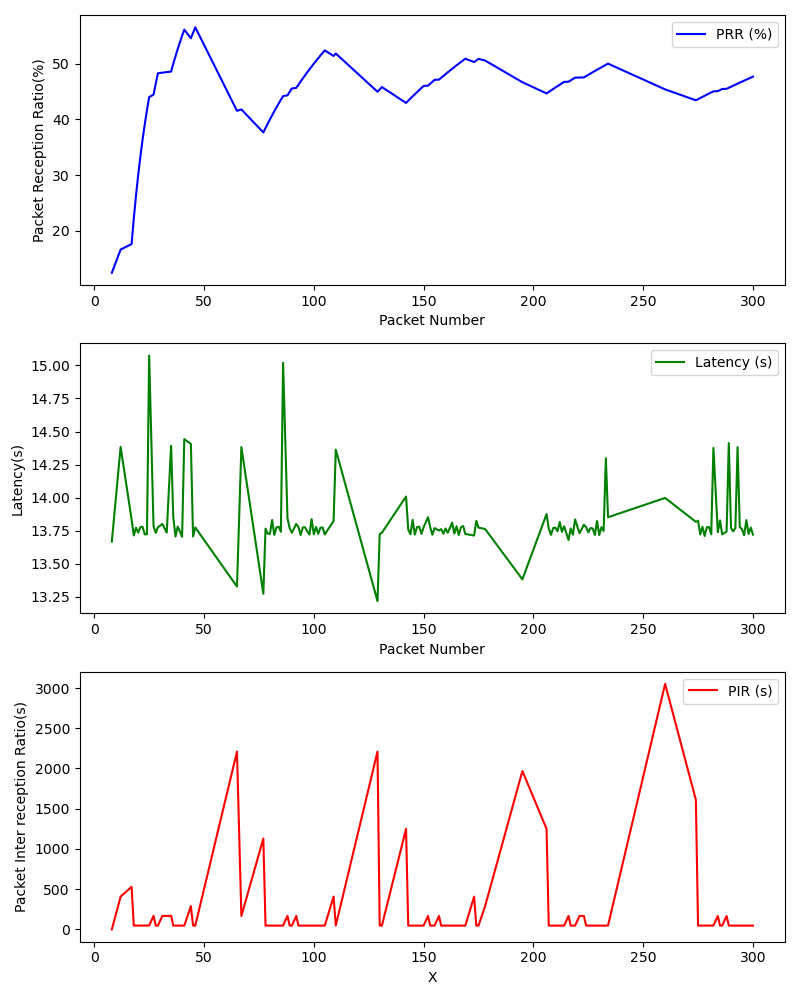

The table this chart was drawn from, first rows:
, Timestamp, Packet Number, PRR (%), Latency (ms), PIR (ms), S_Lat, S_Lon, S_Timestamp, S_Alt, S_Speed, R_Lat, R_Lon, R_Timestamp, R_Alt, R_Speed
0, 1709324154, 8, 12.5, 13.67, 0.0, 39.14, -85.93, 2024-03-01 20:15:54+00:00, 210.0, 13.46, 39.14, -85.93, 2024-03-01 20:15:54+00:00, 210.0, 13.46
1, 1709324158, 12, 16.67, 14.38, 408, 39.14, -85.93, 2024-03-01 20:15:58+00:00, 210.9, 12.66, 39.14, -85.93, 2024-03-01 20:15:59+00:00, 211.0, 12.16
2, 1709324163, 17, 17.65, 13.83, 529.8, 39.14, -85.93, 2024-03-01 20:16:04+00:00, 211.3, 11.42, 39.14, -85.93, 2024-03-01 20:16:04+00:00, 211.3, 11.42
3, 1709324164, 18, 22.22, 13.71, 47.45, 39.14, -85.93, 2024-03-01 20:16:04+00:00, 211.3, 11.42, 39.14, -85.93, 2024-03-01 20:16:04+00:00, 211.3, 11.42
4, 1709324164, 19, 26.32, 13.77, 47.57, 39.14, -85.93, 2024-03-01 20:16:04+00:00, 211.3, 11.42, 39.14, -85.93, 2024-03-01 20:16:05+00:00, 211.3, 11.44
5, 1709324165, 20, 30.0, 13.73, 47.52, 39.14, -85.93, 2024-03-01 20:16:05+00:00, 211.3, 11.44, 39.14, -85.93, 2024-03-01 20:16:05+00:00, 211.3, 11.44
6, 1709324165, 21, 33.33, 13.78, 47.59, 39.14, -85.93, 2024-03-01 20:16:05+00:00, 211.3, 11.44, 39.14, -85.93, 2024-03-01 20:16:06+00:00, 211.3, 11.31
7, 1709324166, 22, 36.36, 13.78, 47.62, 39.14, -85.93, 2024-03-01 20:16:06+00:00, 211.3, 11.31, 39.14, -85.93, 2024-03-01 20:16:06+00:00, 211.3, 11.31
8, 1709324166, 23, 39.13, 13.72, 47.5, 39.14, -85.93, 2024-03-01 20:16:06+00:00, 211.3, 11.31, 39.14, -85.93, 2024-03-01 20:16:07+00:00, 211.3, 11.09
9, 1709324167, 24, 41.67, 13.72, 47.53, 39.14, -85.93, 2024-03-01 20:16:07+00:00, 211.3, 11.09, 39.14, -85.93, 2024-03-01 20:16:07+00:00, 211.3, 11.09
10, 1709324167, 25, 44.0, 15.07, 48.79, 39.14, -85.93, 2024-03-01 20:16:07+00:00, 211.3, 11.09, 39.14, -85.93, 2024-03-01 20:16:08+00:00, 211.3, 10.62
11, 1709324169, 27, 44.44, 13.78, 169.1, 39.14, -85.93, 2024-03-01 20:16:09+00:00, 211.1, 9.912, 39.14, -85.93, 2024-03-01 20:16:09+00:00, 211.1, 9.912
12, 1709324169, 28, 46.43, 13.73, 47.5, 39.14, -85.93, 2024-03-01 20:16:09+00:00, 211.1, 9.912, 39.14, -85.93, 2024-03-01 20:16:10+00:00, 210.9, 9.569
13, 1709324170, 29, 48.28, 13.78, 47.58, 39.14, -85.93, 2024-03-01 20:16:10+00:00, 210.9, 9.569, 39.14, -85.93, 2024-03-01 20:16:10+00:00, 210.9, 9.569
14, 1709324171, 31, 48.39, 13.8, 167.9, 39.14, -85.93, 2024-03-01 20:16:12+00:00, 210.8, 7.783, 39.14, -85.93, 2024-03-01 20:16:12+00:00, 210.8, 7.783
15, 1709324173, 33, 48.48, 13.73, 167.7, 39.14, -85.93, 2024-03-01 20:16:13+00:00, 210.8, 7.223, 39.14, -85.93, 2024-03-01 20:16:14+00:00, 210.7, 6.373
16, 1709324175, 35, 48.57, 14.39, 169, 39.14, -85.93, 2024-03-01 20:16:15+00:00, 210.7, 5.462, 39.14, -85.93, 2024-03-01 20:16:15+00:00, 210.7, 5.462
17, 1709324175, 36, 50.0, 13.85, 47.67, 39.14, -85.93, 2024-03-01 20:16:15+00:00, 210.7, 5.462, 39.14, -85.93, 2024-03-01 20:16:16+00:00, 210.7, 4.212
18, 1709324176, 37, 51.35, 13.71, 47.49, 39.14, -85.93, 2024-03-01 20:16:16+00:00, 210.7, 4.212, 39.14, -85.93, 2024-03-01 20:16:16+00:00, 210.7, 4.212
19, 1709324176, 38, 52.63, 13.78, 47.64, 39.14, -85.93, 2024-03-01 20:16:17+00:00, 210.7, 3.545, 39.14, -85.93, 2024-03-01 20:16:17+00:00, 210.7, 3.545
20, 1709324177, 39, 53.85, 13.74, 47.43, 39.14, -85.93, 2024-03-01 20:16:17+00:00, 210.7, 3.545, 39.14, -85.93, 2024-03-01 20:16:17+00:00, 210.7, 3.545
21, 1709324177, 40, 55, 13.7, 47.52, 39.14, -85.93, 2024-03-01 20:16:17+00:00, 210.7, 3.545, 39.14, -85.93, 2024-03-01 20:16:18+00:00, 210.7, 3.179
22, 1709324178, 41, 56.1, 14.44, 47.64, 39.14, -85.93, 2024-03-01 20:16:18+00:00, 210.7, 3.179, 39.14, -85.93, 2024-03-01 20:16:18+00:00, 210.7, 3.179
23, 1709324180, 44, 54.55, 14.41, 290.4, 39.14, -85.93, 2024-03-01 20:16:21+00:00, 210.7, 3.486, 39.14, -85.93, 2024-03-01 20:16:21+00:00, 210.7, 3.486
24, 1709324181, 45, 55.56, 13.71, 47.59, 39.14, -85.93, 2024-03-01 20:16:21+00:00, 210.7, 3.486, 39.14, -85.93, 2024-03-01 20:16:22+00:00, 210.7, 4.045
25, 1709324181, 46, 56.52, 13.77, 47.59, 39.14, -85.93, 2024-03-01 20:16:22+00:00, 210.7, 4.045, 39.14, -85.93, 2024-03-01 20:16:22+00:00, 210.7, 4.045
26, 1709324204, 65, 41.54, 13.33, 2209, 39.14, -85.93, 2024-03-01 20:16:44+00:00, 211.9, 3.625, 39.14, -85.93, 2024-03-01 20:16:44+00:00, 211.9, 3.625
27, 1709324205, 67, 41.79, 14.38, 167.8, 39.14, -85.93, 2024-03-01 20:16:46+00:00, 211.9, 3.37, 39.14, -85.93, 2024-03-01 20:16:46+00:00, 211.9, 3.37
28, 1709324216, 77, 37.66, 13.27, 1129, 39.14, -85.93, 2024-03-01 20:16:57+00:00, 208.6, 12.21, 39.14, -85.93, 2024-03-01 20:16:57+00:00, 208.6, 12.21
29, 1709324217, 78, 38.46, 13.76, 47.59, 39.14, -85.93, 2024-03-01 20:16:57+00:00, 208.6, 12.21, 39.14, -85.93, 2024-03-01 20:16:58+00:00, 208.2, 12.61
30, 1709324217, 79, 39.24, 13.73, 47.47, 39.14, -85.93, 2024-03-01 20:16:58+00:00, 208.2, 12.61, 39.14, -85.93, 2024-03-01 20:16:58+00:00, 208.2, 12.61
31, 1709324218, 80, 40.0, 13.72, 47.55, 39.14, -85.93, 2024-03-01 20:16:58+00:00, 208.2, 12.61, 39.14, -85.93, 2024-03-01 20:16:58+00:00, 208.2, 12.61
32, 1709324218, 81, 40.74, 13.83, 47.67, 39.14, -85.93, 2024-03-01 20:16:59+00:00, 208.0, 13.87, 39.14, -85.93, 2024-03-01 20:16:59+00:00, 208.0, 13.87
33, 1709324219, 82, 41.46, 13.72, 47.5, 39.14, -85.93, 2024-03-01 20:16:59+00:00, 208.0, 13.87, 39.14, -85.93, 2024-03-01 20:16:59+00:00, 208.0, 13.87
34, 1709324219, 83, 42.17, 13.77, 47.65, 39.14, -85.93, 2024-03-01 20:17:00+00:00, 208.6, 15.45, 39.14, -85.93, 2024-03-01 20:17:00+00:00, 208.6, 15.45
35, 1709324220, 84, 42.86, 13.78, 47.46, 39.14, -85.93, 2024-03-01 20:17:00+00:00, 208.6, 15.45, 39.14, -85.93, 2024-03-01 20:17:00+00:00, 208.6, 15.45
36, 1709324220, 85, 43.53, 13.74, 47.62, 39.14, -85.93, 2024-03-01 20:17:01+00:00, 209.3, 14.31, 39.14, -85.93, 2024-03-01 20:17:01+00:00, 209.3, 14.31
37, 1709324221, 86, 44.19, 15.02, 48.89, 39.14, -85.93, 2024-03-01 20:17:01+00:00, 209.3, 14.31, 39.14, -85.93, 2024-03-01 20:17:01+00:00, 209.3, 14.31
38, 1709324222, 88, 44.32, 13.84, 169, 39.14, -85.93, 2024-03-01 20:17:03+00:00, 210.4, 11.71, 39.14, -85.93, 2024-03-01 20:17:03+00:00, 210.4, 11.71
39, 1709324223, 89, 44.94, 13.77, 47.53, 39.14, -85.93, 2024-03-01 20:17:03+00:00, 210.4, 11.71, 39.14, -85.93, 2024-03-01 20:17:04+00:00, 210.8, 10.71
40, 1709324223, 90, 45.56, 13.73, 47.55, 39.14, -85.93, 2024-03-01 20:17:04+00:00, 210.8, 10.71, 39.14, -85.93, 2024-03-01 20:17:04+00:00, 210.8, 10.71
41, 1709324225, 92, 45.65, 13.8, 167.8, 39.14, -85.93, 2024-03-01 20:17:05+00:00, 211.2, 9.542, 39.14, -85.93, 2024-03-01 20:17:06+00:00, 211.5, 7.968
42, 1709324226, 93, 46.24, 13.78, 47.61, 39.14, -85.93, 2024-03-01 20:17:06+00:00, 211.5, 7.968, 39.14, -85.93, 2024-03-01 20:17:06+00:00, 211.5, 7.968
43, 1709324226, 94, 46.81, 13.72, 47.5, 39.14, -85.93, 2024-03-01 20:17:06+00:00, 211.5, 7.968, 39.14, -85.93, 2024-03-01 20:17:07+00:00, 211.7, 7.048
44, 1709324227, 95, 47.37, 13.77, 47.56, 39.14, -85.93, 2024-03-01 20:17:07+00:00, 211.7, 7.048, 39.14, -85.93, 2024-03-01 20:17:07+00:00, 211.7, 7.048
45, 1709324227, 96, 47.92, 13.78, 47.55, 39.14, -85.93, 2024-03-01 20:17:07+00:00, 211.7, 7.048, 39.14, -85.93, 2024-03-01 20:17:08+00:00, 212.0, 6.594
46, 1709324227, 97, 48.45, 13.74, 47.54, 39.14, -85.93, 2024-03-01 20:17:08+00:00, 212.0, 6.594, 39.14, -85.93, 2024-03-01 20:17:08+00:00, 212.0, 6.594
47, 1709324228, 98, 48.98, 13.72, 47.54, 39.14, -85.93, 2024-03-01 20:17:08+00:00, 212.0, 6.594, 39.14, -85.93, 2024-03-01 20:17:08+00:00, 212.0, 6.594
48, 1709324228, 99, 49.49, 13.84, 47.51, 39.14, -85.93, 2024-03-01 20:17:09+00:00, 212.2, 5.483, 39.14, -85.93, 2024-03-01 20:17:09+00:00, 212.2, 5.483
49, 1709324229, 100, 50.0, 13.72, 47.73, 39.14, -85.93, 2024-03-01 20:17:09+00:00, 212.2, 5.483, 39.14, -85.93, 2024-03-01 20:17:09+00:00, 212.2, 5.483
50, 1709324229, 101, 50.5, 13.78, 47.55, 39.14, -85.93, 2024-03-01 20:17:10+00:00, 212.2, 4.592, 39.14, -85.93, 2024-03-01 20:17:10+00:00, 212.2, 4.592
51, 1709324230, 102, 50.98, 13.73, 47.51, 39.14, -85.93, 2024-03-01 20:17:10+00:00, 212.2, 4.592, 39.14, -85.93, 2024-03-01 20:17:10+00:00, 212.2, 4.592
52, 1709324230, 103, 51.46, 13.77, 47.62, 39.14, -85.93, 2024-03-01 20:17:11+00:00, 212.3, 3.855, 39.14, -85.93, 2024-03-01 20:17:11+00:00, 212.3, 3.855
53, 1709324231, 104, 51.92, 13.77, 47.45, 39.14, -85.93, 2024-03-01 20:17:11+00:00, 212.3, 3.855, 39.14, -85.93, 2024-03-01 20:17:11+00:00, 212.3, 3.855
54, 1709324231, 105, 52.38, 13.72, 47.62, 39.14, -85.93, 2024-03-01 20:17:12+00:00, 212.3, 3.294, 39.14, -85.93, 2024-03-01 20:17:12+00:00, 212.3, 3.294
55, 1709324235, 109, 51.38, 13.82, 408.2, 39.14, -85.93, 2024-03-01 20:17:16+00:00, 212.4, 4.947, 39.14, -85.93, 2024-03-01 20:17:16+00:00, 212.4, 4.947
56, 1709324236, 110, 51.82, 14.36, 48.77, 39.14, -85.93, 2024-03-01 20:17:16+00:00, 212.4, 4.947, 39.14, -85.93, 2024-03-01 20:17:16+00:00, 212.4, 4.947
57, 1709324258, 129, 44.96, 13.22, 2210, 39.14, -85.93, 2024-03-01 20:17:38+00:00, 212.2, 3.528, 39.14, -85.93, 2024-03-01 20:17:39+00:00, 212.2, 3.393
58, 1709324258, 130, 45.38, 13.72, 47.51, 39.14, -85.93, 2024-03-01 20:17:39+00:00, 212.2, 3.393, 39.14, -85.93, 2024-03-01 20:17:39+00:00, 212.2, 3.393
59, 1709324259, 131, 45.8, 13.73, 47.48, 39.14, -85.93, 2024-03-01 20:17:39+00:00, 212.2, 3.393, 39.14, -85.93, 2024-03-01 20:17:39+00:00, 212.2, 3.393
... 83 more rows
